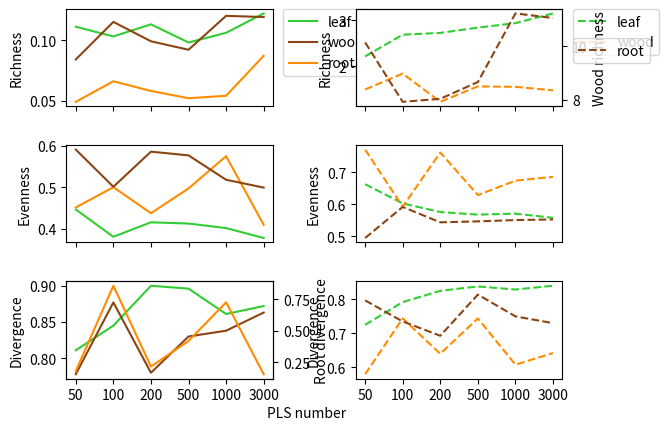

Here is the Python script that generated this plot:
import pandas as pd 
import matplotlib.pyplot as plt
import math
import numpy as np
import matplotlib.axes
 




npls=['50','100','200','500','1000','3000']

aleaf_rich=[0.111,0.103,0.113,0.098,0.106,0.122]

aleaf_eve=[0.446,0.38,0.415,0.412,0.401,0.377]

aleaf_div=[0.811,0.845,0.9,0.896,0.861,0.872]

aroot_rich=[0.049,0.066,0.058,0.052,0.054,0.087]

aroot_eve=[0.451,0.5,0.437,0.497,0.575,0.409]

aroot_div=[0.181,0.857,0.217,0.42,0.726,0.157]

awood_rich=[0.084,0.115,0.099,0.092,0.12,0.119]

awood_eve=[0.591,0.501,0.586,0.577,0.518,0.499]

awood_div=[0.778,0.877,0.78,0.83,0.838,0.863]

tleaf_rich=[2.218,2.688,2.727,2.842,2.938,3.149]

tleaf_eve=[0.662,0.602,0.575,0.567,0.57,0.557]

tleaf_div=[0.724,0.791,0.824,0.837,0.828,0.839]

troot_rich=[1.501,1.845,1.233,1.568,1.558,1.482]

troot_eve=[0.77,0.592,0.761,0.628,0.673,0.685]

troot_div=[0.579,0.743,0.639,0.743,0.607,0.641]

twood_rich=[10.153,7.929,8.043,8.67,11.237,11.066]

twood_eve=[0.494,0.591,0.543,0.546,0.55,0.552]

twood_div=[0.796,0.734,0.692,0.813,0.749,0.729]


fig,ax=plt.subplots(3,2,sharex=True)
#ax1=fig.add_subplot(npls,aleaf_rich,color='limegreen')
#ax[0,0].plot(npls,aroot_rich,color='darkorange')
#ax[0,0].plot(npls,awood_rich,color='saddlebrown')
#ax[0,1].plot(npls,tleaf_rich,color='limegreen')
#ax[0,1].plot(npls,troot_rich,color='darkorange')


ax[0,0].plot(npls,aleaf_rich,color='limegreen',label='leaf')
ax[0,0].plot(npls,awood_rich,color='saddlebrown',label='wood')
ax[0,0].plot(npls,aroot_rich,color='darkorange',label='root')    
ax[0,0].set(ylabel='Richness')
ax[0,0].legend(bbox_to_anchor=(1.05,1),loc='upper left', borderaxespad=0.)

ax[0,1].plot(npls,tleaf_rich,color='limegreen',linestyle='--',label='leaf')
ax[0,1].plot(npls,troot_rich,color='darkorange',linestyle='--',label='wood')
ax[0,1].set(ylabel='Richness')
ax[0,1].legend(bbox_to_anchor=(1.05,1),loc='upper left', borderaxespad=0.)
ax[0,1]=ax[0,1].twinx()
ax[0,1].plot(npls,twood_rich,color='saddlebrown',linestyle='--',label='root')
ax[0,1].set(ylabel='Wood richness')
ax[0,1].legend(bbox_to_anchor=(1.05,0.7),loc='upper left', borderaxespad=0.)

ax[1,0].plot(npls,aleaf_eve,color='limegreen')
ax[1,0].plot(npls,aroot_eve,color='darkorange')
ax[1,0].plot(npls,awood_eve,color='saddlebrown')
ax[1,0].set(ylabel='Evenness')

ax[1,1].plot(npls,tleaf_eve,color='limegreen',linestyle='--')
ax[1,1].plot(npls,troot_eve,color='darkorange',linestyle='--')
ax[1,1].plot(npls,twood_eve,color='saddlebrown',linestyle='--')
ax[1,1].set(ylabel='Evenness')

ax[2,0].plot(npls,aleaf_div,color='limegreen')
ax[2,0].plot(npls,awood_div,color='saddlebrown')
ax[2,0].set(ylabel='Divergence')
ax[2,0]=ax[2,0].twinx()
ax[2,0].plot(npls,aroot_div,color='darkorange')
ax[2,0].set(ylabel='Root divergence')

ax[2,1].plot(npls,tleaf_div,color='limegreen',linestyle='--')
ax[2,1].plot(npls,troot_div,color='darkorange',linestyle='--')
ax[2,1].plot(npls,twood_div,color='saddlebrown',linestyle='--')
ax[2,1].set(ylabel='Divergence')

plt.subplots_adjust(hspace=0.4)
plt.subplots_adjust(wspace=0.4)
fig.text(0.5,0.03,'PLS number', ha='center')
plt.show()
